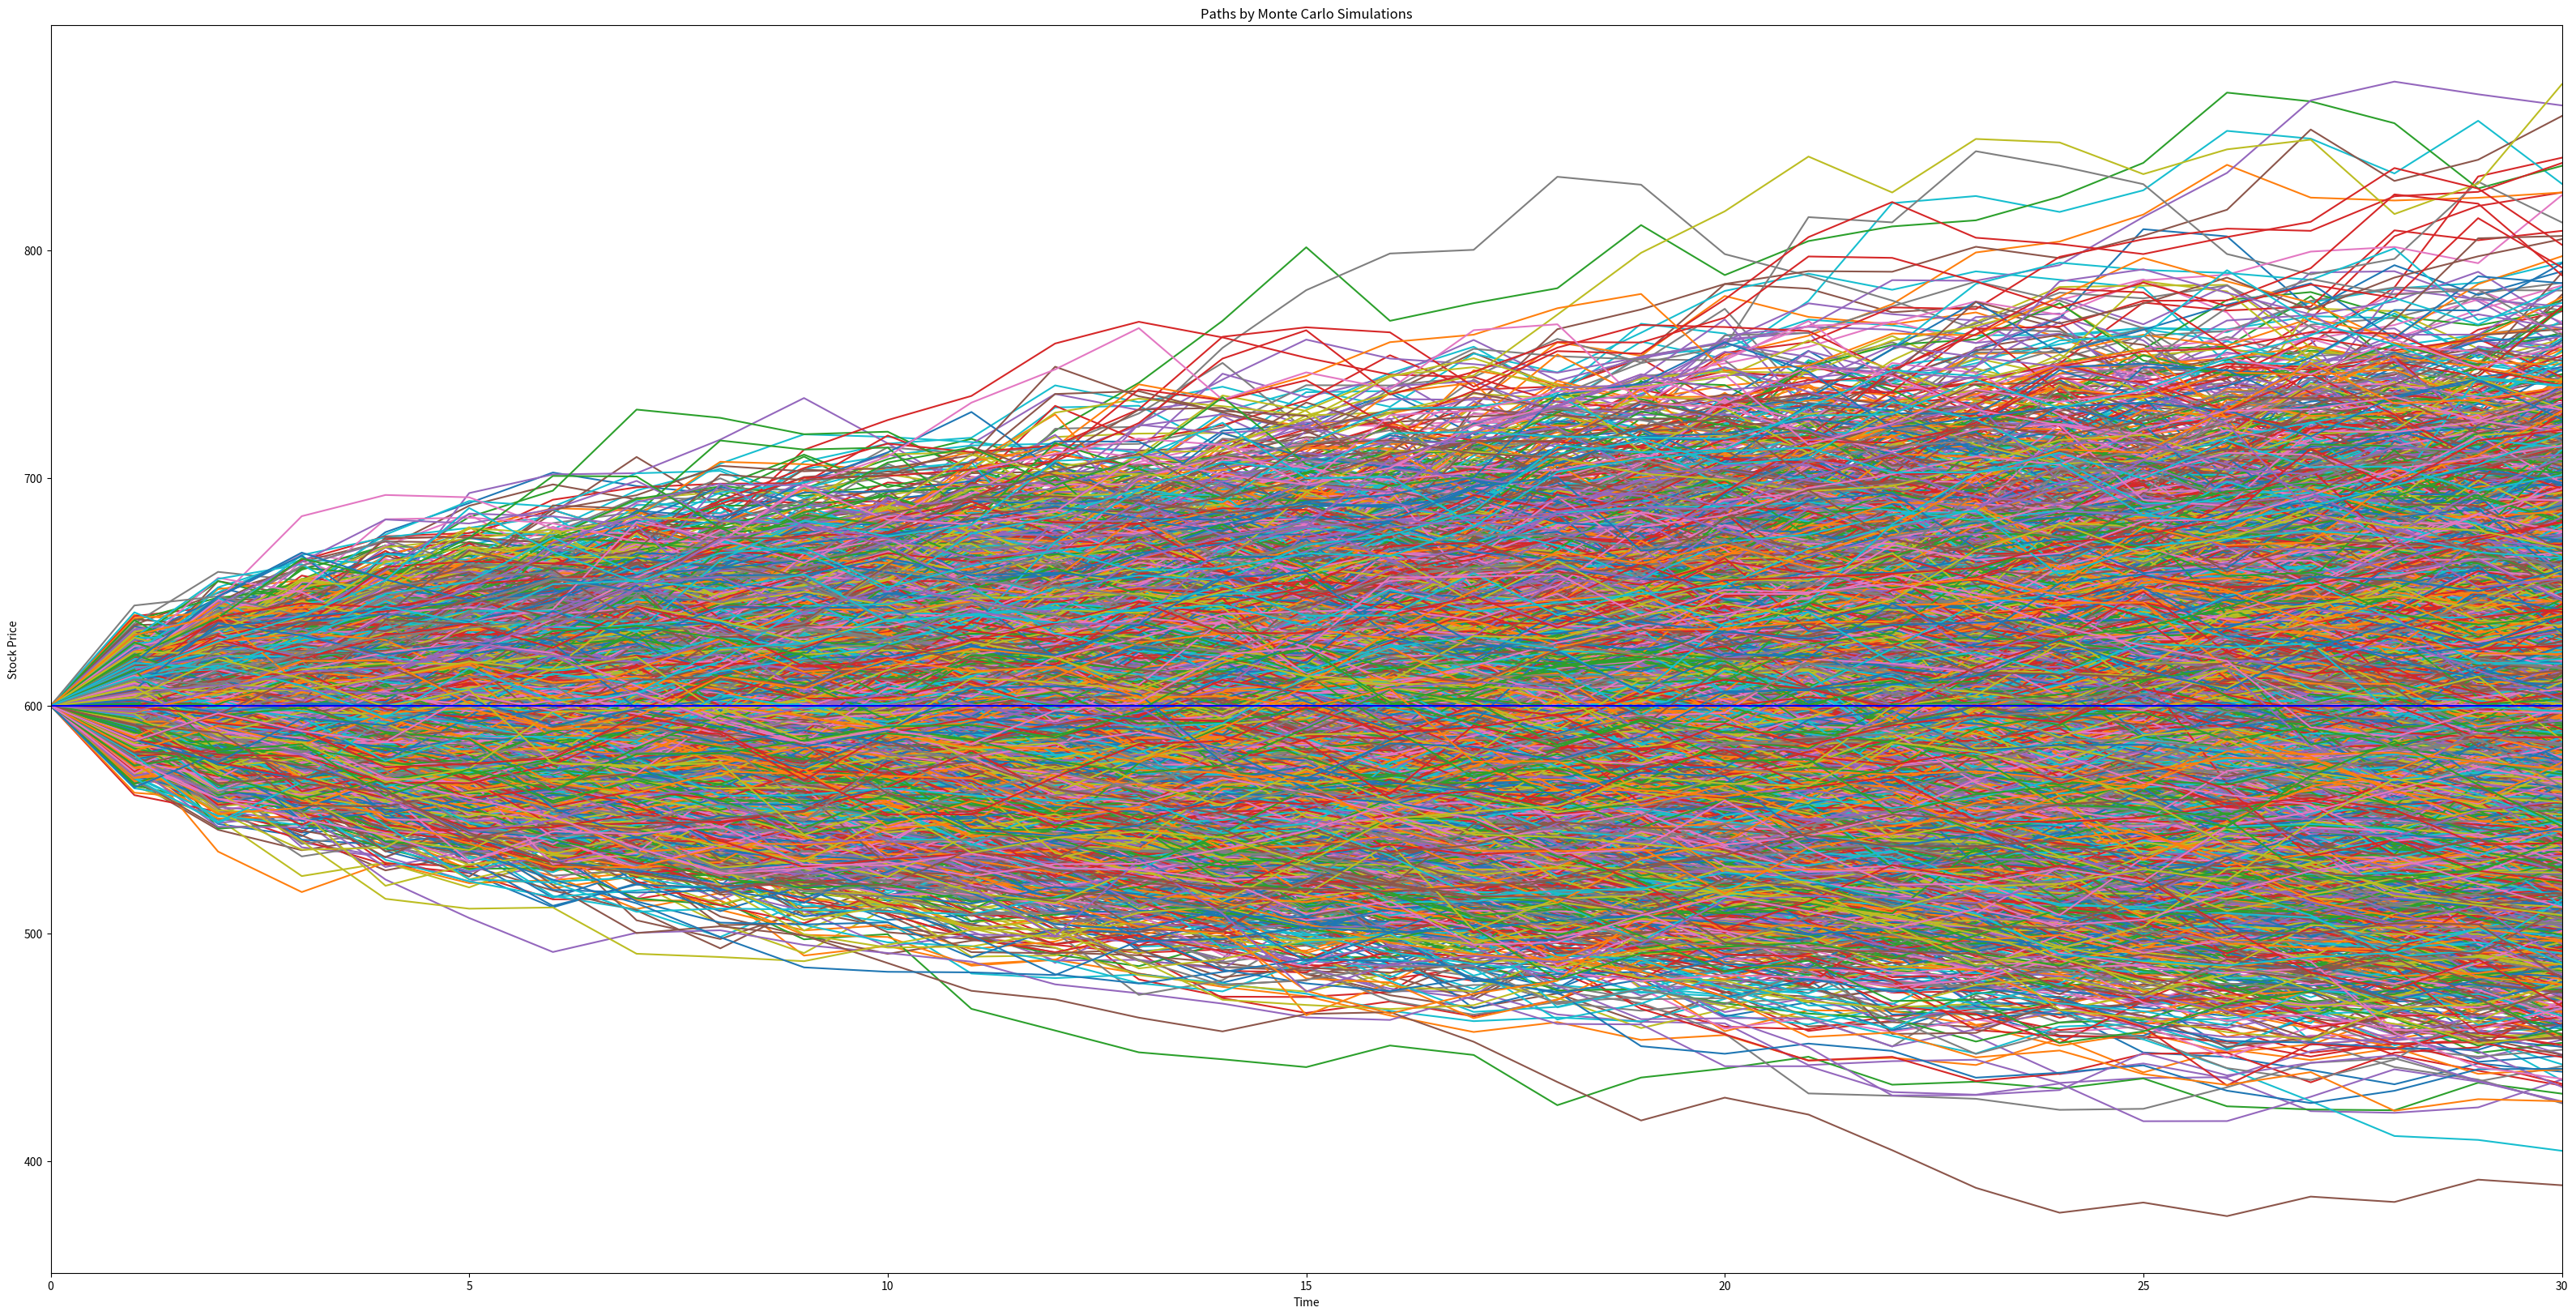
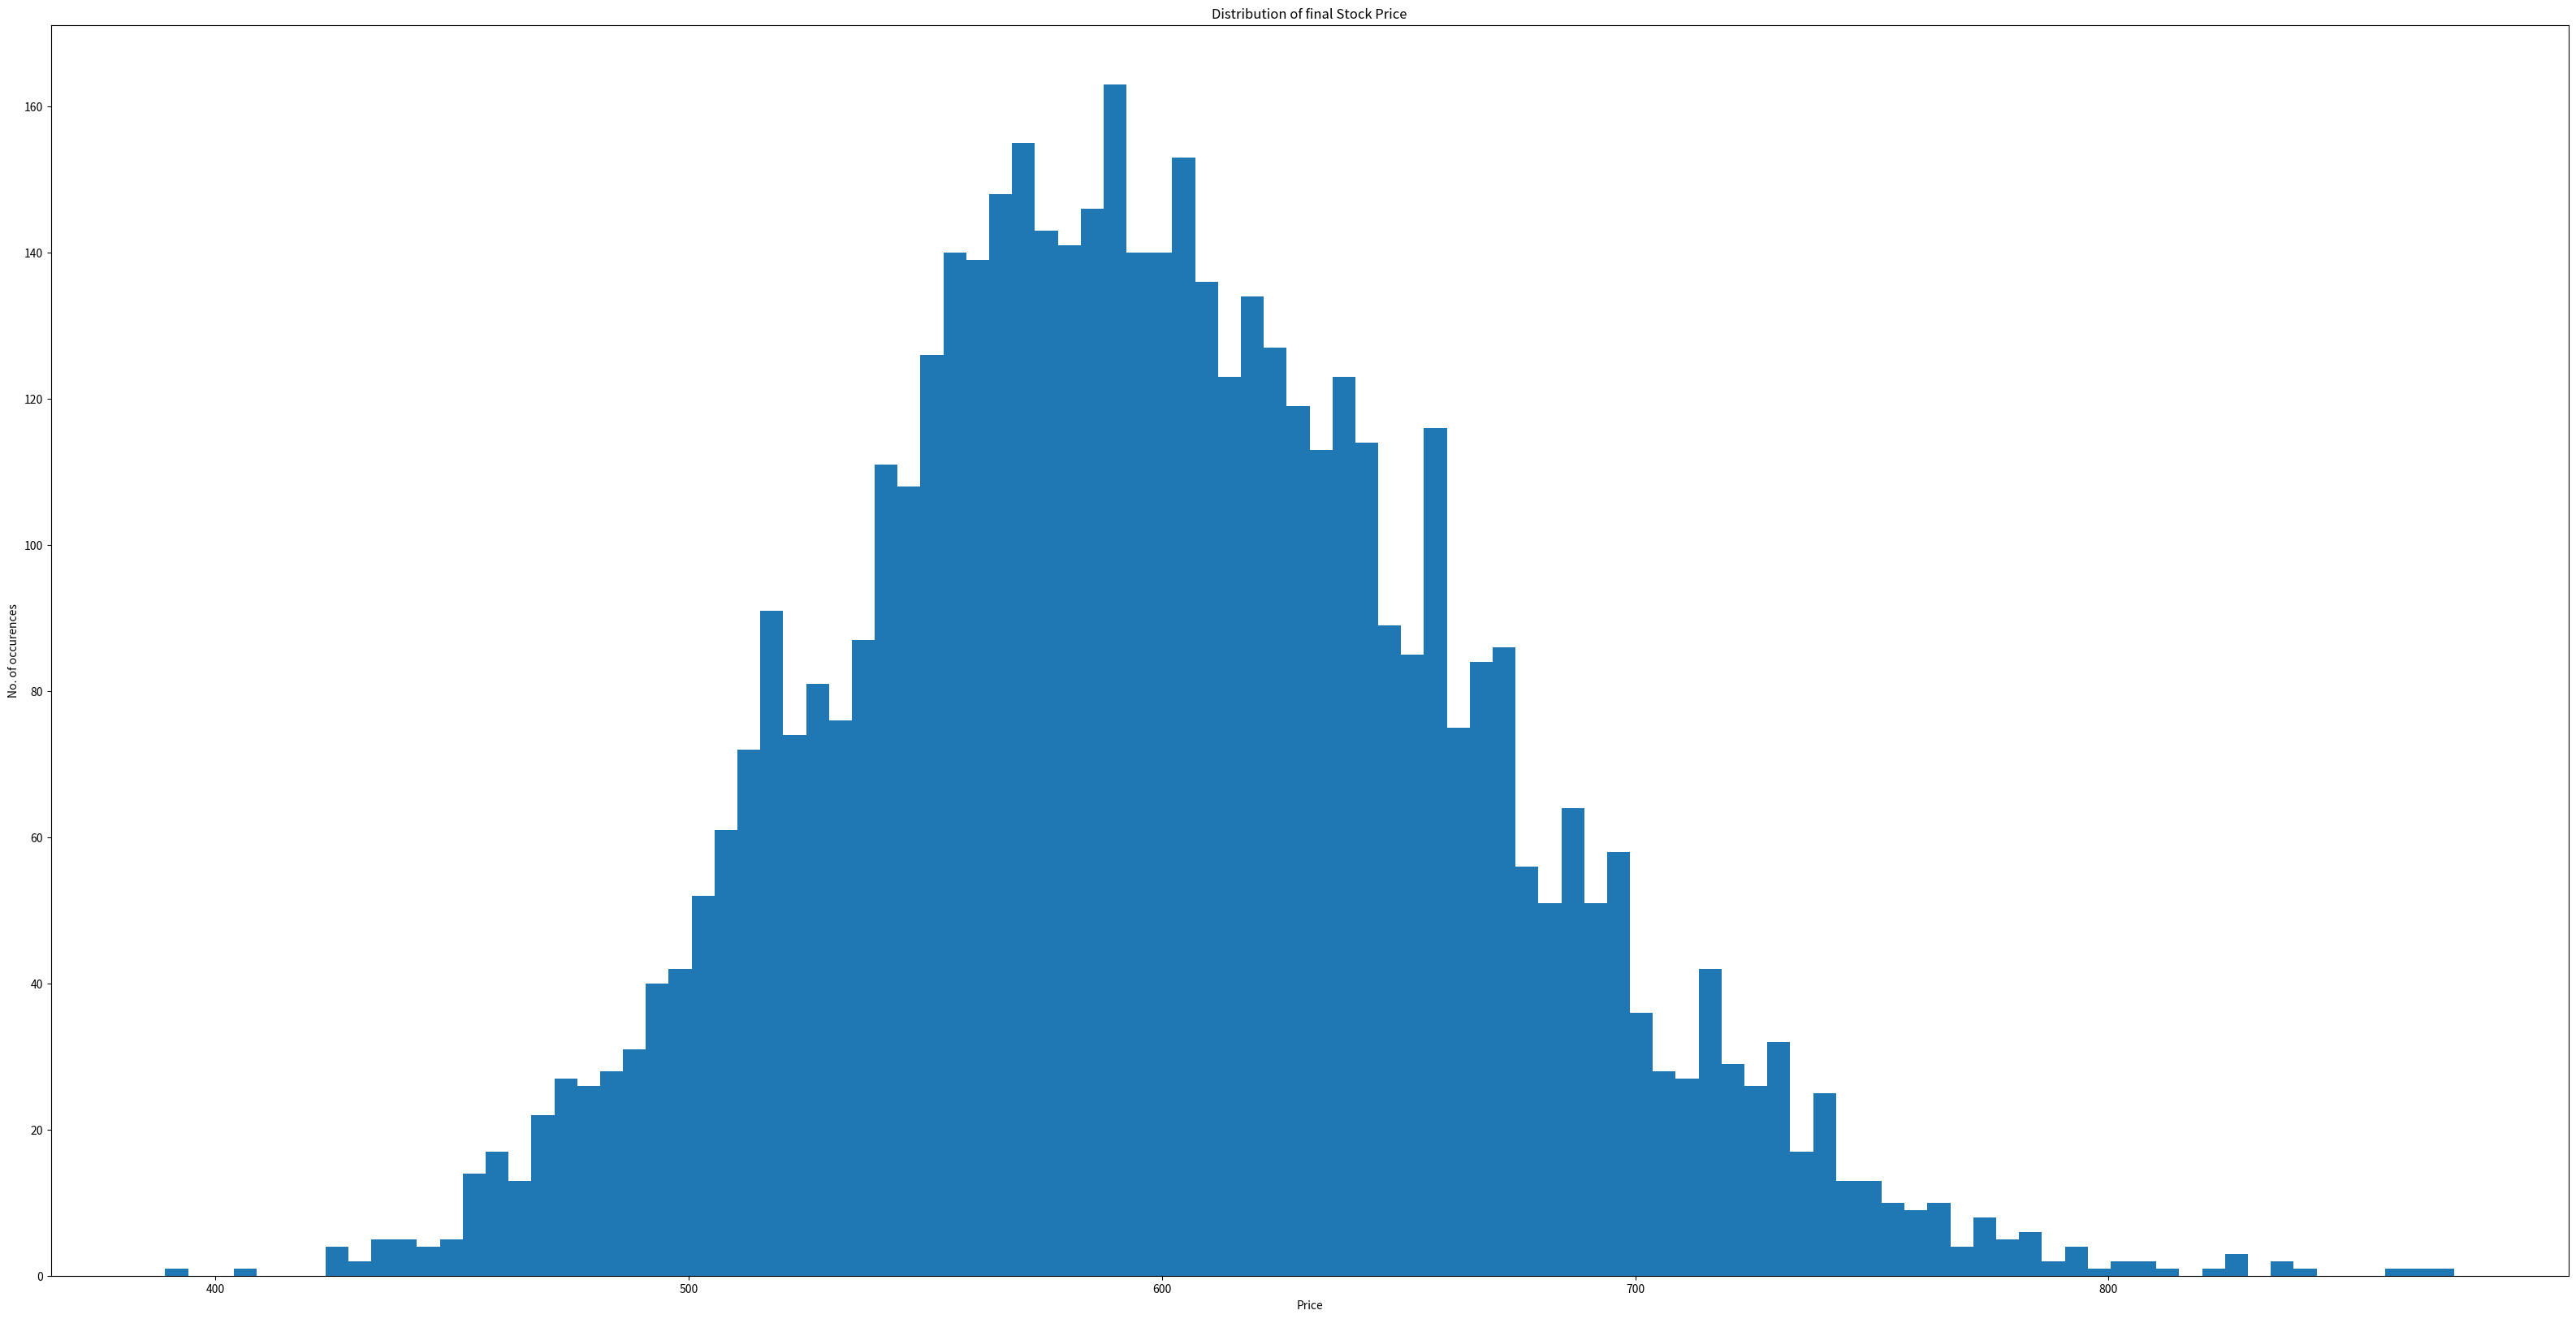

Reproduce these figures in Python, in order.
# -*- coding: utf-8 -*-
"""Untitled0.ipynb

Automatically generated by Colaboratory.

Original file is located at
    https://colab.research.google.com/<link-removed>
"""

import pandas as pd
import matplotlib.pyplot as plt
import time
import numpy as np
import random
import numpy.random as random


def plot_paths(x, starting_price):

  timesteps = len(x[0])
  plt.figure(figsize=(40,20))
  plt.autoscale(enable=True, axis='x', tight=True)
  for path in x:
      plt.plot(range(timesteps),path)
  plt.plot(range(timesteps),[starting_price]*(timesteps),'b')
  plt.title('Paths by Monte Carlo Simulations')
  plt.xlabel('Time')
  plt.ylabel('Stock Price')
  plt.show()

def plot_final_dist(x):

  fig, ax = plt.subplots(figsize =(40, 20))
  ax.hist(x, bins = 100)
  plt.title('Distribution of final Stock Price')
  plt.xlabel('Price')
  plt.ylabel('No. of occurences')
  plt.show()

timesteps = 30
starting_price = 600
volatility = 0.02   
max_simulations = 5000
paths=[]
m=0
while m<max_simulations:
    c=0
    ps=[]
    ps.append(starting_price)
    price=starting_price*(1+random.normal(0,volatility))
    ps.append(price)

    for y in range(timesteps):
        if c==29:
            break
        price=ps[c+1]*(1+random.normal(0,volatility))
        ps.append(price)
        c+=1
    paths.append(ps)#appending list in paths list
    m=m+1
final_values=[]
j=0
while j<len(paths):
    for k in paths:
        final_values.append(paths[j][-1])
        j+=1

plot_paths(paths, starting_price)
plot_final_dist(final_values)

